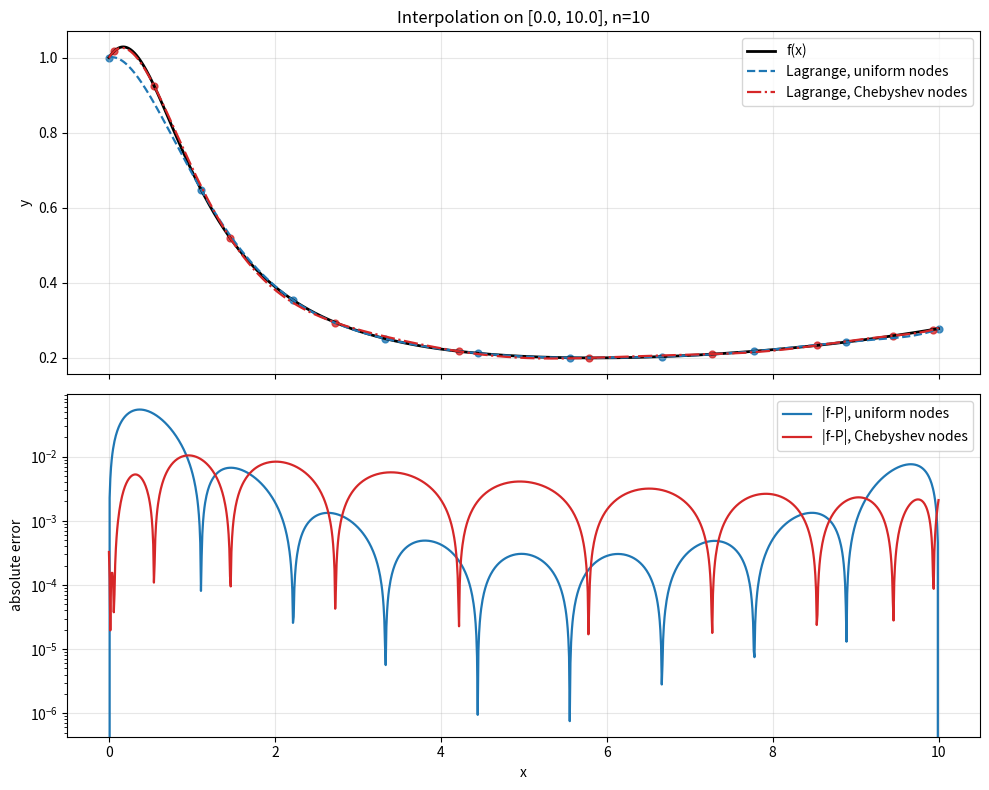

Here is the Python script that generated this plot:
import numpy as np
import matplotlib

matplotlib.use("Agg")
import matplotlib.pyplot as plt


def f(x: np.ndarray) -> np.ndarray:
    return np.exp(x / 3.0) / (1.0 + x**2)


def uniform_nodes(a: float, b: float, n_nodes: int) -> np.ndarray:
    return np.linspace(a, b, n_nodes)


def chebyshev_nodes(a: float, b: float, n_nodes: int) -> np.ndarray:
    k = np.arange(n_nodes)
    x_std = np.cos((2 * k + 1) * np.pi / (2 * n_nodes))
    return (a + b) / 2.0 + (b - a) * x_std / 2.0


def barycentric_weights(nodes: np.ndarray) -> np.ndarray:
    n = len(nodes)
    w = np.ones(n)
    for j in range(n):
        diff = nodes[j] - np.delete(nodes, j)
        w[j] = 1.0 / np.prod(diff)
    return w


def barycentric_interpolate(
    x_eval: np.ndarray,
    nodes: np.ndarray,
    values: np.ndarray,
    weights: np.ndarray,
) -> np.ndarray:
    result = np.empty_like(x_eval, dtype=float)
    eps = 1e-14

    for i, x in enumerate(x_eval):
        d = x - nodes
        close = np.where(np.abs(d) < eps)[0]
        if close.size > 0:
            result[i] = values[close[0]]
            continue

        terms = weights / d
        result[i] = np.sum(terms * values) / np.sum(terms)

    return result


def midpoint_points(nodes: np.ndarray) -> np.ndarray:
    sorted_nodes = np.sort(nodes)
    return 0.5 * (sorted_nodes[:-1] + sorted_nodes[1:])


def print_report(name: str, x_star: np.ndarray, fx: np.ndarray, px: np.ndarray) -> None:
    err = np.abs(fx - px)
    print(f"\n{name}")
    print("-" * len(name))
    print(f"{'x*':>10} {'f(x*)':>16} {'P(x*)':>16} {'|f-P|':>16}")
    for x, fv, pv, e in zip(x_star, fx, px, err):
        print(f"{x:10.6f} {fv:16.10e} {pv:16.10e} {e:16.10e}")
    print(f"max error:  {np.max(err):.10e}")
    print(f"mean error: {np.mean(err):.10e}")


def save_plots(
    a: float,
    b: float,
    n_nodes: int,
    nodes_uniform: np.ndarray,
    values_uniform: np.ndarray,
    weights_uniform: np.ndarray,
    nodes_cheb: np.ndarray,
    values_cheb: np.ndarray,
    weights_cheb: np.ndarray,
) -> None:
    x_dense = np.linspace(a, b, 1200)
    f_dense = f(x_dense)

    p_dense_uniform = barycentric_interpolate(
        x_dense, nodes_uniform, values_uniform, weights_uniform
    )
    p_dense_cheb = barycentric_interpolate(x_dense, nodes_cheb, values_cheb, weights_cheb)

    err_uniform = np.abs(f_dense - p_dense_uniform)
    err_cheb = np.abs(f_dense - p_dense_cheb)

    fig, axes = plt.subplots(2, 1, figsize=(10, 8), sharex=True)

    axes[0].plot(x_dense, f_dense, label="f(x)", linewidth=2.0, color="black")
    axes[0].plot(
        x_dense,
        p_dense_uniform,
        label="Lagrange, uniform nodes",
        linestyle="--",
        linewidth=1.6,
        color="#1f77b4",
    )
    axes[0].plot(
        x_dense,
        p_dense_cheb,
        label="Lagrange, Chebyshev nodes",
        linestyle="-.",
        linewidth=1.6,
        color="#d62728",
    )
    axes[0].scatter(nodes_uniform, values_uniform, s=24, color="#1f77b4", alpha=0.8)
    axes[0].scatter(nodes_cheb, values_cheb, s=24, color="#d62728", alpha=0.8)
    axes[0].set_ylabel("y")
    axes[0].set_title(f"Interpolation on [{a}, {b}], n={n_nodes}")
    axes[0].grid(alpha=0.3)
    axes[0].legend()

    axes[1].plot(
        x_dense,
        err_uniform,
        label="|f-P|, uniform nodes",
        linewidth=1.6,
        color="#1f77b4",
    )
    axes[1].plot(
        x_dense,
        err_cheb,
        label="|f-P|, Chebyshev nodes",
        linewidth=1.6,
        color="#d62728",
    )
    axes[1].set_yscale("log")
    axes[1].set_xlabel("x")
    axes[1].set_ylabel("absolute error")
    axes[1].grid(alpha=0.3)
    axes[1].legend()

    fig.tight_layout()
    fig.savefig("interpolation_n10.png", dpi=200)
    plt.close(fig)


def main() -> None:
    a, b = 0.0, 10.0
    n_nodes = 10

    nodes_uniform = uniform_nodes(a, b, n_nodes)
    values_uniform = f(nodes_uniform)
    weights_uniform = barycentric_weights(nodes_uniform)
    x_star_uniform = midpoint_points(nodes_uniform)
    f_star_uniform = f(x_star_uniform)
    p_star_uniform = barycentric_interpolate(
        x_star_uniform, nodes_uniform, values_uniform, weights_uniform
    )

    nodes_cheb = chebyshev_nodes(a, b, n_nodes)
    values_cheb = f(nodes_cheb)
    weights_cheb = barycentric_weights(nodes_cheb)
    x_star_cheb = midpoint_points(nodes_cheb)
    f_star_cheb = f(x_star_cheb)
    p_star_cheb = barycentric_interpolate(
        x_star_cheb, nodes_cheb, values_cheb, weights_cheb
    )

    print(f"f(x) = exp(x/3) / (1 + x^2),  interval [{a}, {b}], n = {n_nodes} nodes")
    print_report("Uniform nodes", x_star_uniform, f_star_uniform, p_star_uniform)
    print_report("Chebyshev nodes", x_star_cheb, f_star_cheb, p_star_cheb)
    save_plots(
        a,
        b,
        n_nodes,
        nodes_uniform,
        values_uniform,
        weights_uniform,
        nodes_cheb,
        values_cheb,
        weights_cheb,
    )
    print("Saved plot: interpolation_n10.png")


if __name__ == "__main__":
    main()
